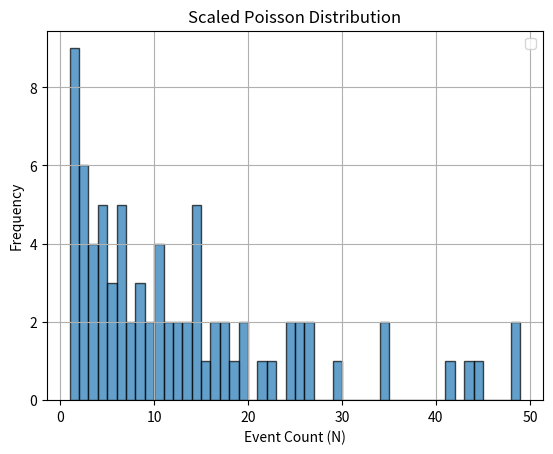

Generate this figure with matplotlib:
# -*- coding: utf-8 -*-
"""
Created on Mon Jan  6 19:24:55 2025

[redacted]
"""
import numpy as np
import matplotlib.pyplot as plt
import scipy.special as scp
import random

flips = 1000
trials = 1000
threshold = 0.08 # 8% Chance

N = 1000 # for poisson
l_array = np.arange(0, 100, 1, dtype = float) # for poisson

def get_heads (trials, flips):
    
    flips = np.random.choice([0, 1], size = (trials, flips), p = (0.08, 1-0.08))
    heads = np.sum(flips == 0, axis = 1)
    return flips, heads
    
   
    
def waiting_time (flips): # gets waiting time between heads i.e. count of 1s before a 0 occurs + 1
    
    head_pos = np.nonzero(flips[0, :] == 0)[0] + 1 #[0] turns it into an array
    waiting_times = []
    print(head_pos)
    if len(head_pos) > 0:
        if head_pos[0] > 0:
            waiting_times.append(head_pos[0])
    
    waiting_times.extend(np.diff(head_pos))
    
    return waiting_times



    
flips, heads = get_heads(trials, flips)

   
waiting_times = waiting_time(flips)
avg_time = sum(waiting_times) / len(waiting_times)


def Poisson (l, N):
    p = N*((np.exp(-8)*8**l)/scp.factorial(l))
    
    return p

p = Poisson(l_array, N)


bins = np.arange(0, max(heads) + 2) - 0.5
#hist_values, bin_edges, _ = plt.hist(heads, bins=bins, density=False, alpha=0.6, color='blue', label='Histogram')

#plt.plot(l_array, p, 'ro-', label='Poisson × N') # plot poisson
#heads = np.array((np.exp(-8) * 8**flips) / scp.factorial(flips) , size = (trials, flips), dtype = float)

plt.hist(waiting_times, bins=range(1, max(waiting_times)+2), edgecolor='black', alpha=0.7)


plt.xlabel('Event Count (N)')
plt.ylabel('Frequency')
plt.title('Scaled Poisson Distribution')
plt.legend()
plt.grid(True)
plt.show()



